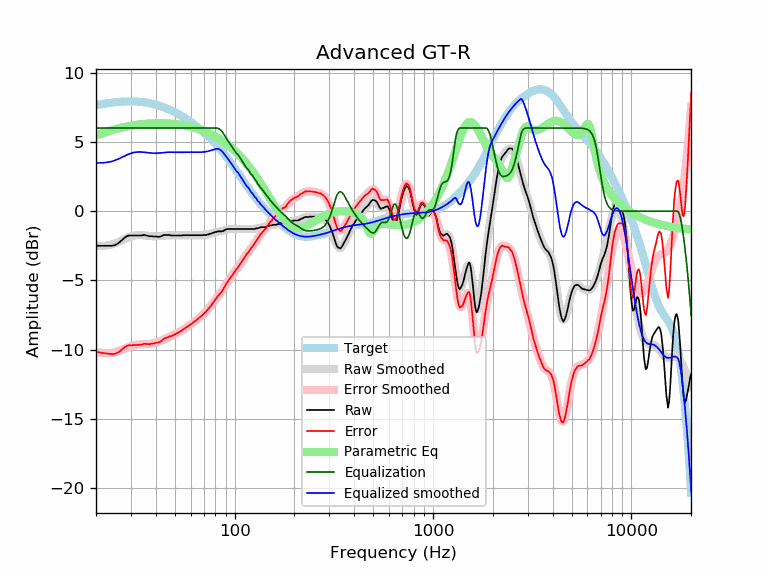

Source data for this figure (header and first rows):
frequency, raw, error, smoothed, error_smoothed, equalization, parametric_eq, equalized_raw, equalized_smoothed, target
20, -2.50, -10.16, -2.52, -10.18, 6.00, 5.45, 3.50, 3.48, 7.66
21, -2.50, -10.21, -2.52, -10.23, 6.00, 5.57, 3.50, 3.48, 7.71
22, -2.50, -10.26, -2.50, -10.26, 6.00, 5.67, 3.50, 3.50, 7.75
23, -2.50, -10.29, -2.47, -10.26, 6.00, 5.76, 3.50, 3.53, 7.79
24, -2.50, -10.33, -2.41, -10.24, 6.00, 5.84, 3.50, 3.59, 7.83
25, -2.45, -10.31, -2.33, -10.19, 6.00, 5.91, 3.55, 3.67, 7.86
26, -2.30, -10.18, -2.23, -10.11, 6.00, 5.97, 3.70, 3.77, 7.88
27, -2.10, -10.00, -2.12, -10.02, 6.00, 6.03, 3.90, 3.88, 7.90
28, -1.89, -9.80, -2.01, -9.92, 6.00, 6.08, 4.11, 3.99, 7.91
29, -1.77, -9.69, -1.91, -9.83, 6.00, 6.13, 4.23, 4.09, 7.92
30, -1.76, -9.68, -1.83, -9.75, 6.00, 6.17, 4.24, 4.17, 7.92
31, -1.76, -9.68, -1.77, -9.69, 6.00, 6.20, 4.24, 4.23, 7.92
32, -1.76, -9.67, -1.74, -9.65, 6.00, 6.23, 4.24, 4.26, 7.91
33, -1.76, -9.66, -1.73, -9.62, 6.00, 6.26, 4.24, 4.27, 7.90
34, -1.75, -9.63, -1.73, -9.61, 6.00, 6.28, 4.25, 4.27, 7.88
35, -1.72, -9.58, -1.75, -9.60, 6.00, 6.30, 4.28, 4.25, 7.86
36, -1.76, -9.59, -1.77, -9.60, 6.00, 6.31, 4.24, 4.23, 7.83
37, -1.81, -9.61, -1.79, -9.59, 6.00, 6.33, 4.19, 4.21, 7.80
38, -1.81, -9.57, -1.81, -9.57, 6.00, 6.34, 4.19, 4.19, 7.76
39, -1.83, -9.56, -1.82, -9.54, 6.00, 6.34, 4.17, 4.18, 7.73
40, -1.83, -9.51, -1.82, -9.50, 6.00, 6.35, 4.17, 4.18, 7.68
41, -1.85, -9.49, -1.81, -9.45, 6.00, 6.35, 4.15, 4.19, 7.64
42, -1.85, -9.44, -1.80, -9.39, 6.00, 6.35, 4.15, 4.20, 7.59
43, -1.79, -9.33, -1.79, -9.33, 6.00, 6.35, 4.21, 4.21, 7.54
44, -1.72, -9.21, -1.77, -9.26, 6.00, 6.34, 4.28, 4.23, 7.49
45, -1.72, -9.16, -1.76, -9.19, 6.00, 6.34, 4.28, 4.24, 7.44
46, -1.72, -9.10, -1.75, -9.13, 6.00, 6.33, 4.28, 4.25, 7.38
47, -1.72, -9.04, -1.74, -9.06, 6.00, 6.32, 4.28, 4.26, 7.32
48, -1.76, -9.02, -1.74, -9.00, 6.00, 6.31, 4.24, 4.26, 7.26
49, -1.76, -8.96, -1.75, -8.95, 6.00, 6.30, 4.24, 4.25, 7.20
50, -1.76, -8.90, -1.75, -8.89, 6.00, 6.29, 4.24, 4.25, 7.14
51, -1.76, -8.83, -1.75, -8.83, 6.00, 6.27, 4.24, 4.25, 7.07
52, -1.76, -8.77, -1.76, -8.76, 6.00, 6.26, 4.24, 4.24, 7.01
53, -1.76, -8.70, -1.76, -8.69, 6.00, 6.24, 4.24, 4.24, 6.94
54, -1.76, -8.63, -1.75, -8.62, 6.00, 6.22, 4.24, 4.25, 6.87
55, -1.74, -8.54, -1.75, -8.55, 6.00, 6.20, 4.26, 4.25, 6.80
56, -1.74, -8.47, -1.75, -8.48, 6.00, 6.18, 4.26, 4.25, 6.73
57, -1.74, -8.40, -1.74, -8.40, 6.00, 6.16, 4.26, 4.26, 6.66
58, -1.74, -8.33, -1.74, -8.33, 6.00, 6.13, 4.26, 4.26, 6.58
59, -1.74, -8.25, -1.74, -8.25, 6.00, 6.11, 4.26, 4.26, 6.51
60, -1.74, -8.18, -1.74, -8.18, 6.00, 6.08, 4.26, 4.26, 6.44
61, -1.74, -8.10, -1.74, -8.10, 6.00, 6.06, 4.26, 4.26, 6.36
62, -1.74, -8.03, -1.74, -8.03, 6.00, 6.03, 4.26, 4.26, 6.29
63, -1.74, -7.95, -1.74, -7.95, 6.00, 6.00, 4.26, 4.26, 6.21
64, -1.74, -7.88, -1.74, -7.88, 6.00, 5.97, 4.26, 4.26, 6.14
65, -1.74, -7.80, -1.74, -7.80, 6.00, 5.94, 4.26, 4.26, 6.06
66, -1.74, -7.72, -1.74, -7.73, 6.00, 5.91, 4.26, 4.26, 5.98
67, -1.74, -7.65, -1.74, -7.65, 6.00, 5.88, 4.26, 4.26, 5.91
68, -1.74, -7.57, -1.74, -7.57, 6.00, 5.85, 4.26, 4.26, 5.83
69, -1.74, -7.49, -1.74, -7.49, 6.00, 5.81, 4.26, 4.26, 5.75
70, -1.72, -7.39, -1.73, -7.40, 6.00, 5.78, 4.28, 4.27, 5.67
71, -1.72, -7.32, -1.72, -7.31, 6.00, 5.74, 4.28, 4.28, 5.60
72, -1.72, -7.24, -1.70, -7.22, 6.00, 5.71, 4.28, 4.30, 5.52
73, -1.68, -7.12, -1.69, -7.12, 6.00, 5.67, 4.32, 4.31, 5.44
74, -1.68, -7.04, -1.67, -7.02, 6.00, 5.63, 4.32, 4.33, 5.36
75, -1.63, -6.91, -1.64, -6.92, 6.00, 5.59, 4.37, 4.36, 5.28
76, -1.63, -6.83, -1.62, -6.81, 6.00, 5.55, 4.37, 4.38, 5.20
77, -1.59, -6.71, -1.59, -6.71, 6.00, 5.51, 4.41, 4.41, 5.12
78, -1.56, -6.59, -1.56, -6.60, 6.00, 5.47, 4.44, 4.44, 5.03
79, -1.54, -6.49, -1.54, -6.49, 6.00, 5.43, 4.46, 4.46, 4.95
... 553 more rows
